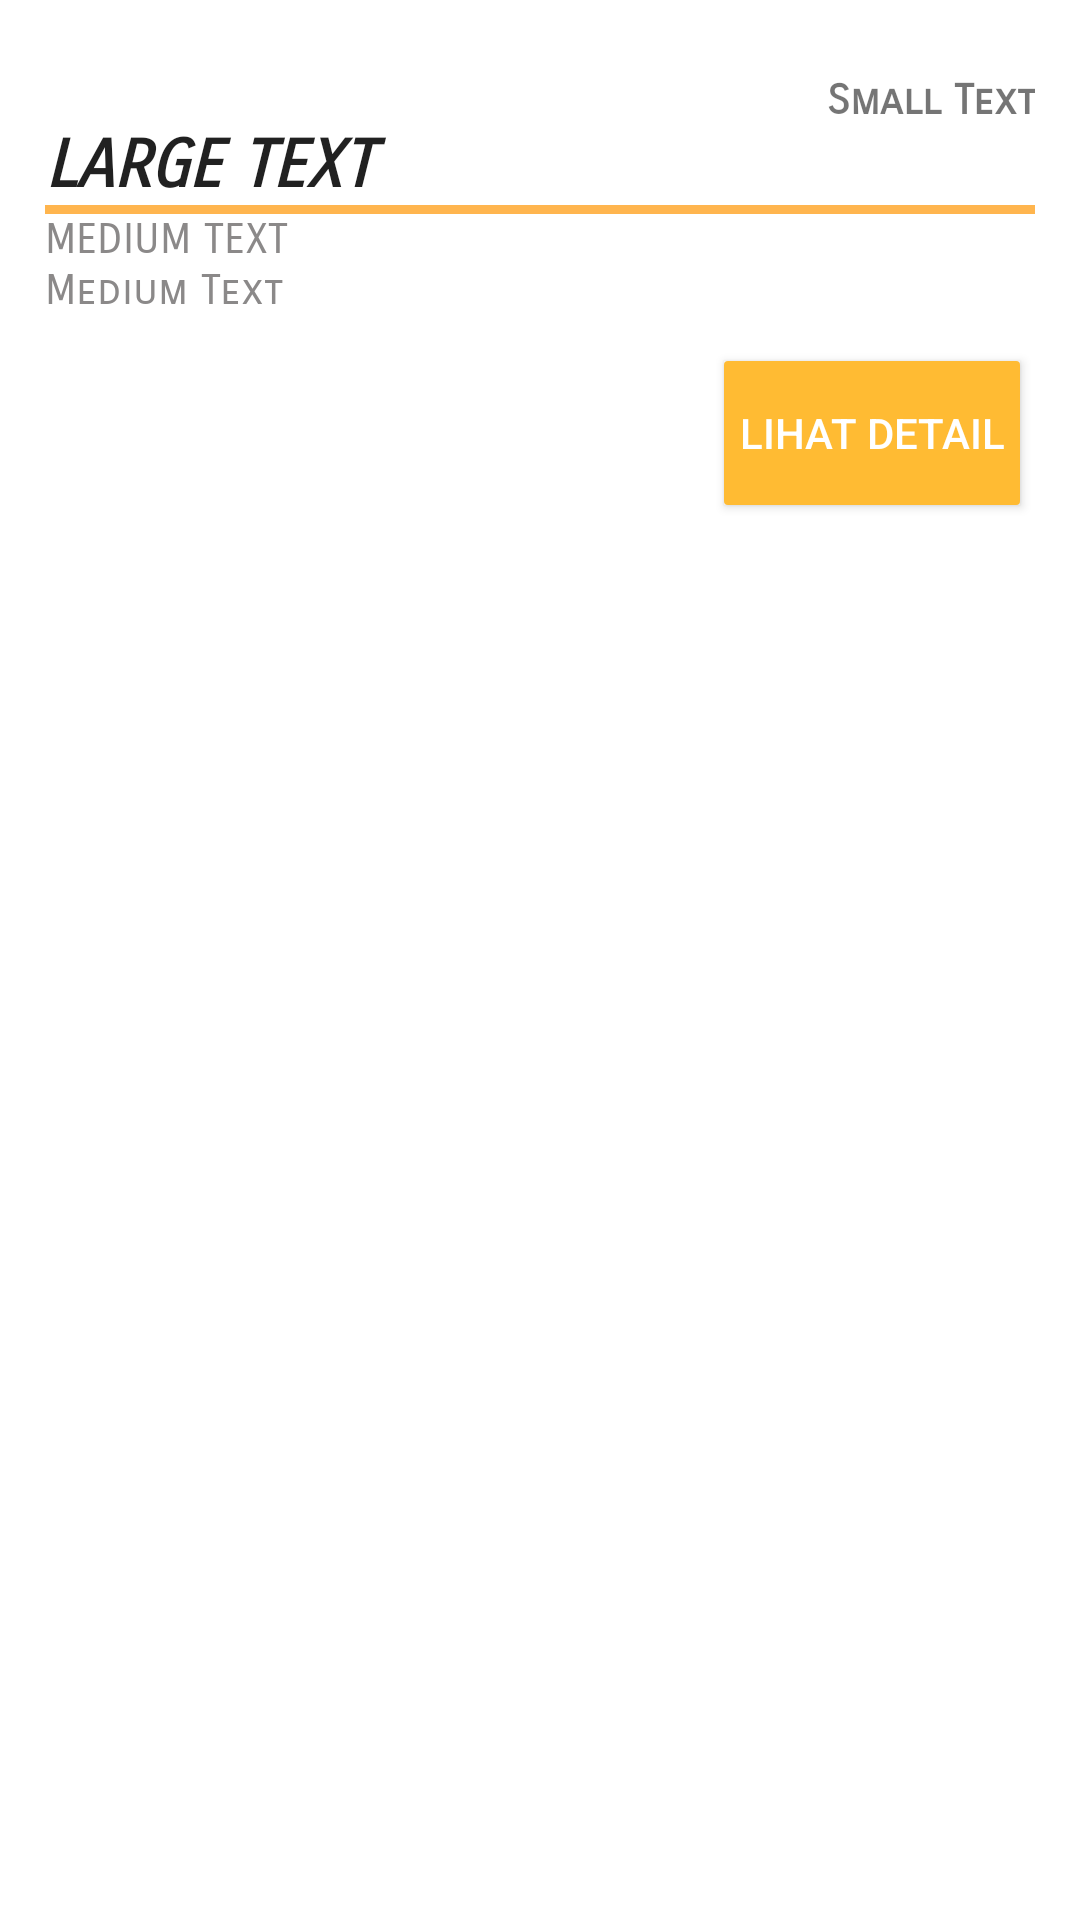

This screen was rendered from an Android layout file. Write that file and the resources it references.
<!-- AndroidManifest.xml: application theme Base.AppTheme -->
<!-- res/layout/fragment_program_detail.xml -->
<LinearLayout xmlns:android="http://schemas.android.com/apk/res/android"
    xmlns:tools="http://schemas.android.com/tools"
    android:layout_width="match_parent"
    android:orientation="vertical"
    android:layout_height="match_parent"
    android:background="@color/white"
    tools:context=".Fragments.MarkerUserFragment">

    <FrameLayout
        android:layout_width="match_parent"
        android:background="@android:color/white"
        android:layout_height="10dp"
        android:layout_marginBottom="10dp"></FrameLayout>

    <LinearLayout
        android:layout_margin="5dp"
        android:orientation="horizontal"
        android:layout_width="match_parent"
        android:layout_height="wrap_content"
        android:background="@drawable/bg_rounded_porcelen"
        android:layout_gravity="center_horizontal"
        android:paddingLeft="10dp"
        android:paddingRight="10dp"
        android:weightSum="1">


        <LinearLayout
            android:orientation="vertical"
            android:layout_width="match_parent"
            android:layout_height="wrap_content"
            android:background="@color/white">
            <TextView
                android:fontFamily="sans-serif-smallcaps"
                android:layout_width="match_parent"
                android:layout_height="wrap_content"
                android:textAppearance="?android:attr/textAppearanceSmall"
                android:text="Small Text"
                android:textStyle="bold"
                android:id="@+id/fragment_program_start"
                android:layout_gravity="left"
                android:gravity="right" />
            <TextView
                android:layout_width="match_parent"
                android:layout_height="wrap_content"
                android:fontFamily="sans-serif-smallcaps"
                android:textAppearance="?android:attr/textAppearanceLarge"
                android:textAllCaps="true"
                android:text="Large Text"
                android:id="@+id/fragment_program_name"
                android:textColor="@color/red_500"
                android:textStyle="bold|italic"
                android:gravity="center_vertical|left" />

            <View
                android:layout_width="match_parent"
                android:layout_height="3dp"
                android:background="@color/actlighorange"
                android:paddingBottom="8dp" />


            <TextView
                android:fontFamily="sans-serif-smallcaps"
                android:layout_width="match_parent"
                android:layout_height="wrap_content"
                android:textAppearance="?android:attr/textAppearanceSmall"
                android:textAllCaps="true"
                android:text="Medium Text"
                android:id="@+id/fragment_program_supervisor"
                android:layout_gravity="left|center_horizontal|right"
                android:textColor="@color/gray3" />
            <TextView
                android:fontFamily="sans-serif-smallcaps"
                android:layout_width="match_parent"
                android:layout_height="wrap_content"
                android:textAppearance="?android:attr/textAppearanceSmall"
                android:text="Medium Text"
                android:id="@+id/fragment_program_verified"
                android:layout_gravity="left|center_horizontal|right"
                android:textColor="@color/gray3" />

        </LinearLayout>
    </LinearLayout>

    <Button
        android:layout_width="wrap_content"
        android:layout_height="wrap_content"
        android:padding="5dp"
        android:text="Lihat Detail"
        android:id="@+id/fragment_program_BTN_detail"
        android:layout_gravity="right"
        android:layout_marginTop="10dp"
        android:layout_marginRight="20dp"
        android:layout_marginBottom="10dp"
        android:background="@drawable/bg_button_rounded_accent"
        android:textColor="@color/white" />

</LinearLayout>
<!-- resources referenced by this layout -->
<resources>
  <color name="actlighorange">#ffb54e</color>
  <color name="gray3">#8b8989</color>
  <color name="white">#ffffff</color>
  <!-- drawable bg_button_rounded_accent (drawable) -->
  <?xml version="1.0" encoding="utf-8"?>
  <shape xmlns:android="http://schemas.android.com/apk/res/android" android:shape="rectangle">
      <solid
          android:color="@color/colorPrimary"
          />
      <corners
          android:bottomLeftRadius="4px"
          android:bottomRightRadius="4px"
          android:topLeftRadius="4px"
          android:topRightRadius="4px" />
  </shape>
  <!-- drawable bg_rounded_porcelen (drawable) -->
  <?xml version="1.0" encoding="utf-8"?>
  <shape xmlns:android="http://schemas.android.com/apk/res/android" android:shape="rectangle">
      <solid
          android:color="@color/white"
          />
      <corners
          android:bottomLeftRadius="4px"
          android:bottomRightRadius="4px"
          android:topLeftRadius="4px"
          android:topRightRadius="4px" />
  </shape>
  <style name="Base.AppTheme" parent="Theme.AppCompat.Light.DarkActionBar">
          
          <item name="colorPrimary">@color/colorPrimary</item>
          <item name="colorPrimaryDark">@color/colorPrimaryDark</item>
          <item name="colorAccent">@color/colorAccent</item>
      </style>
  <color name="colorPrimary">#FFFFBB33</color>
  <color name="colorPrimaryDark">#b76d05</color>
  <color name="colorAccent">#f59b1e</color>
</resources>
